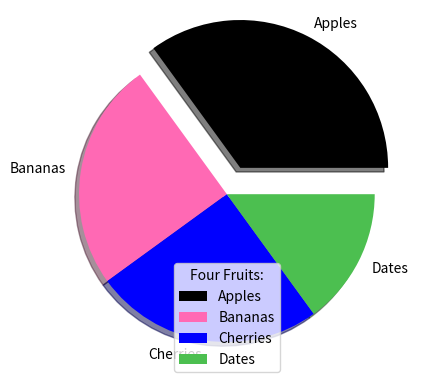

Reproduce this figure in Python.
import matplotlib.pyplot as plt
import numpy as np
y = np.array([35, 25, 25, 15])
mylabels = ["Apples", "Bananas", "Cherries", "Dates"]
myexplode = [0.2, 0, 0, 0]
mycolors = ["black", "hotpink", "b", "#4CBF50"]
plt.pie(y, labels=mylabels, colors=mycolors, explode=myexplode, shadow=True)
plt.legend(title="Four Fruits:")
plt.show()
